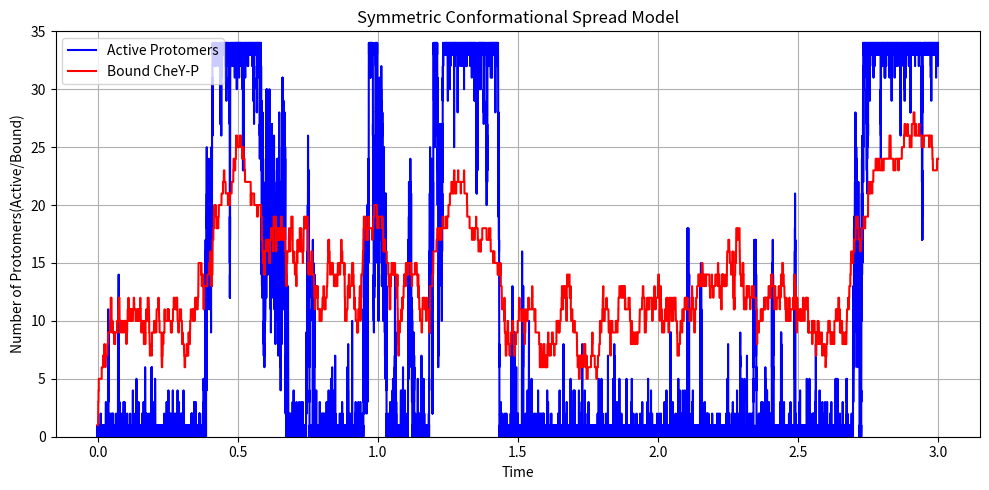

Write the Python code that produced this figure.
import numpy as np
import matplotlib.pyplot as plt

rng = np.random.Generator(np.random.MT19937())

N = 34
EA = 0.66       
EJ = 4.13
omega_a = 1e4   
omega_b = 10.0  
c_ratio = 1.0

def neighbours(i):
    left = (i - 1) % N
    right = (i + 1) % N
    return left, right

def active_neighbours(i):
    left, right = neighbours(i)
    return A[left] + A[right]

def conformational_rate(i):
    n_active = active_neighbours(i)
    delta_G = (EA * (1 - 2 * s[i])+ 2 * EJ * (1 - n_active))
    if A[i] == 0:
        return omega_a * np.exp(-delta_G / 2)
    else:
        return omega_a * np.exp(delta_G / 2)

def cheYP_rate(i):
    if s[i] == 0:
        return omega_b * c_ratio
    elif A[i] == 0:
        return omega_b * np.exp(EA)
    else:
        return omega_b * np.exp(-EA)

def waiting_time(rate):
    u = 1.0 - rng.random()
    return -np.log(u) / rate

# Setting initial rates, waiting times, conformation and binding state
A = np.zeros(N, dtype=int)
s = np.zeros(N, dtype=int)
conformational_rates = np.array([conformational_rate(i) for i in range(N)])
binding_rates = np.array([cheYP_rate(i) for i in range(N)])
T_A = np.array([waiting_time(k) for k in conformational_rates])
T_B = np.array([waiting_time(k) for k in binding_rates])

current_times = [] # Time when an event happened
active_counts = [] # Number of protomers active
bound_counts = [] # Number of protomers bound
event_indices = [] # Which protomer changed 
event_types = []  # Conformational change or binding

current_time = 0.0
t_max = 3

while True:

    min_A = np.min(T_A)
    index_A = np.argmin(T_A)

    min_B = np.min(T_B)
    index_B = np.argmin(T_B)

    if min_A <= min_B: # Event type and protomer number record 
        event_type = "Conformational"
        i = index_A
        next_time = min_A
    else:
        event_type = "Binding/Unbinding"
        i = index_B
        next_time = min_B

    if next_time > t_max:
        break

    current_time = next_time # Current time record

    # Update the rate and next waiting times for ith protomer's "neighbours"(i+1,i-1)
    if event_type == "Conformational":
        A[i] = 1 - A[i]
        left, right = neighbours(i)
        conformational_rates[left] = (conformational_rate(left))
        T_A[left] = (current_time+ waiting_time(conformational_rates[left]))
        conformational_rates[right] = (conformational_rate(right))
        T_A[right] = (current_time+ waiting_time(conformational_rates[right]))
    else:
        s[i] = 1 - s[i]

    # Update the rate and next waiting times for ith protomer
    conformational_rates[i] = (conformational_rate(i))
    binding_rates[i] = cheYP_rate(i)
    T_A[i] = (current_time+ waiting_time(conformational_rates[i]))
    T_B[i] = (current_time+ waiting_time(binding_rates[i]))

    lists = [current_times, active_counts, bound_counts, event_indices, event_types]
    values = [current_time, np.sum(A), np.sum(s), i, event_type]
    for j, value in zip(lists, values):
        j.append(value)


plt.figure(figsize=(10, 5))
plt.plot(current_times, active_counts, color="blue", label="Active Protomers")
plt.plot(current_times, bound_counts, color="red", label="Bound CheY-P")
plt.xlabel("Time")
plt.ylabel("Number of Protomers(Active/Bound)")
plt.title("Symmetric Conformational Spread Model")
plt.ylim(0, 35)
plt.legend()
plt.grid()
plt.tight_layout()
plt.show()


for j in lists:
    print(len(j))
print(np.mean(active_counts))
print(np.mean(bound_counts))
